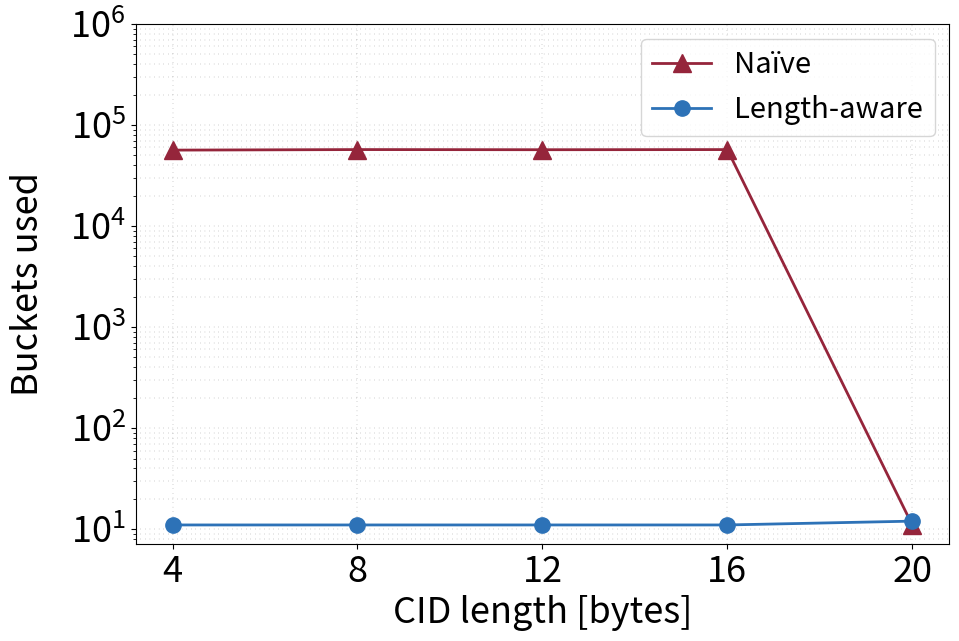

Python code for this plot:
import matplotlib.pyplot as plt
import numpy as np
import matplotlib

####################Main############################
# Buckets used (nonzero quic_pkt_count entries) per CID length, per arm.
cid_len     = [4,     8,     12,    16,    20]
naive       = [56430, 57130, 56937, 57116, 11]
length_aware= [11,    11,    11,    11,    12]

####################Plotting########################
font = {'family' : 'sans-serif',
        'weight' : 'normal',
        'size'   : 26}
f_size = 26
matplotlib.rc('font', **font)

fig, ax = plt.subplots(1, 1, sharex=True, figsize=(10.5, 6.75))
fig.subplots_adjust(hspace=0.1)

# Plot grids
ax.grid(True, which="both", lw=0.3, linestyle=(0, (1, 10)), color='black')

# Colors
# Gold: #E5B245 | Blue: #2D72B7 | Green: #82AA45 | Garnet: #95253B | Orange: #FFA500

# Buckets vs CID length: Naive -> triangles, Length-aware -> circles
ax.plot(cid_len, naive,        '#95253B', linewidth=2, marker='^',
        markersize=13, label='Naïve')
ax.plot(cid_len, length_aware, '#2D72B7', linewidth=2, marker='o',
        markersize=11, label='Length-aware')

# Log y-axis: the two arms differ by ~4 orders of magnitude
ax.set_yscale('log')
ax.set_ylim(top=1e6)

# Axes ticks / labels
ax.set_xticks(cid_len)
ax.set_ylabel('Buckets used', fontsize=f_size)
ax.set_xlabel('CID length [bytes]', fontsize=f_size)

# Plot legend
ax.legend(loc="upper right", ncol=1, fontsize=21)

# Position of the y-axis label
ax.yaxis.set_label_coords(-0.11, 0.5)

fig.savefig("buckets_vs_cidlen.pdf", bbox_inches='tight')
